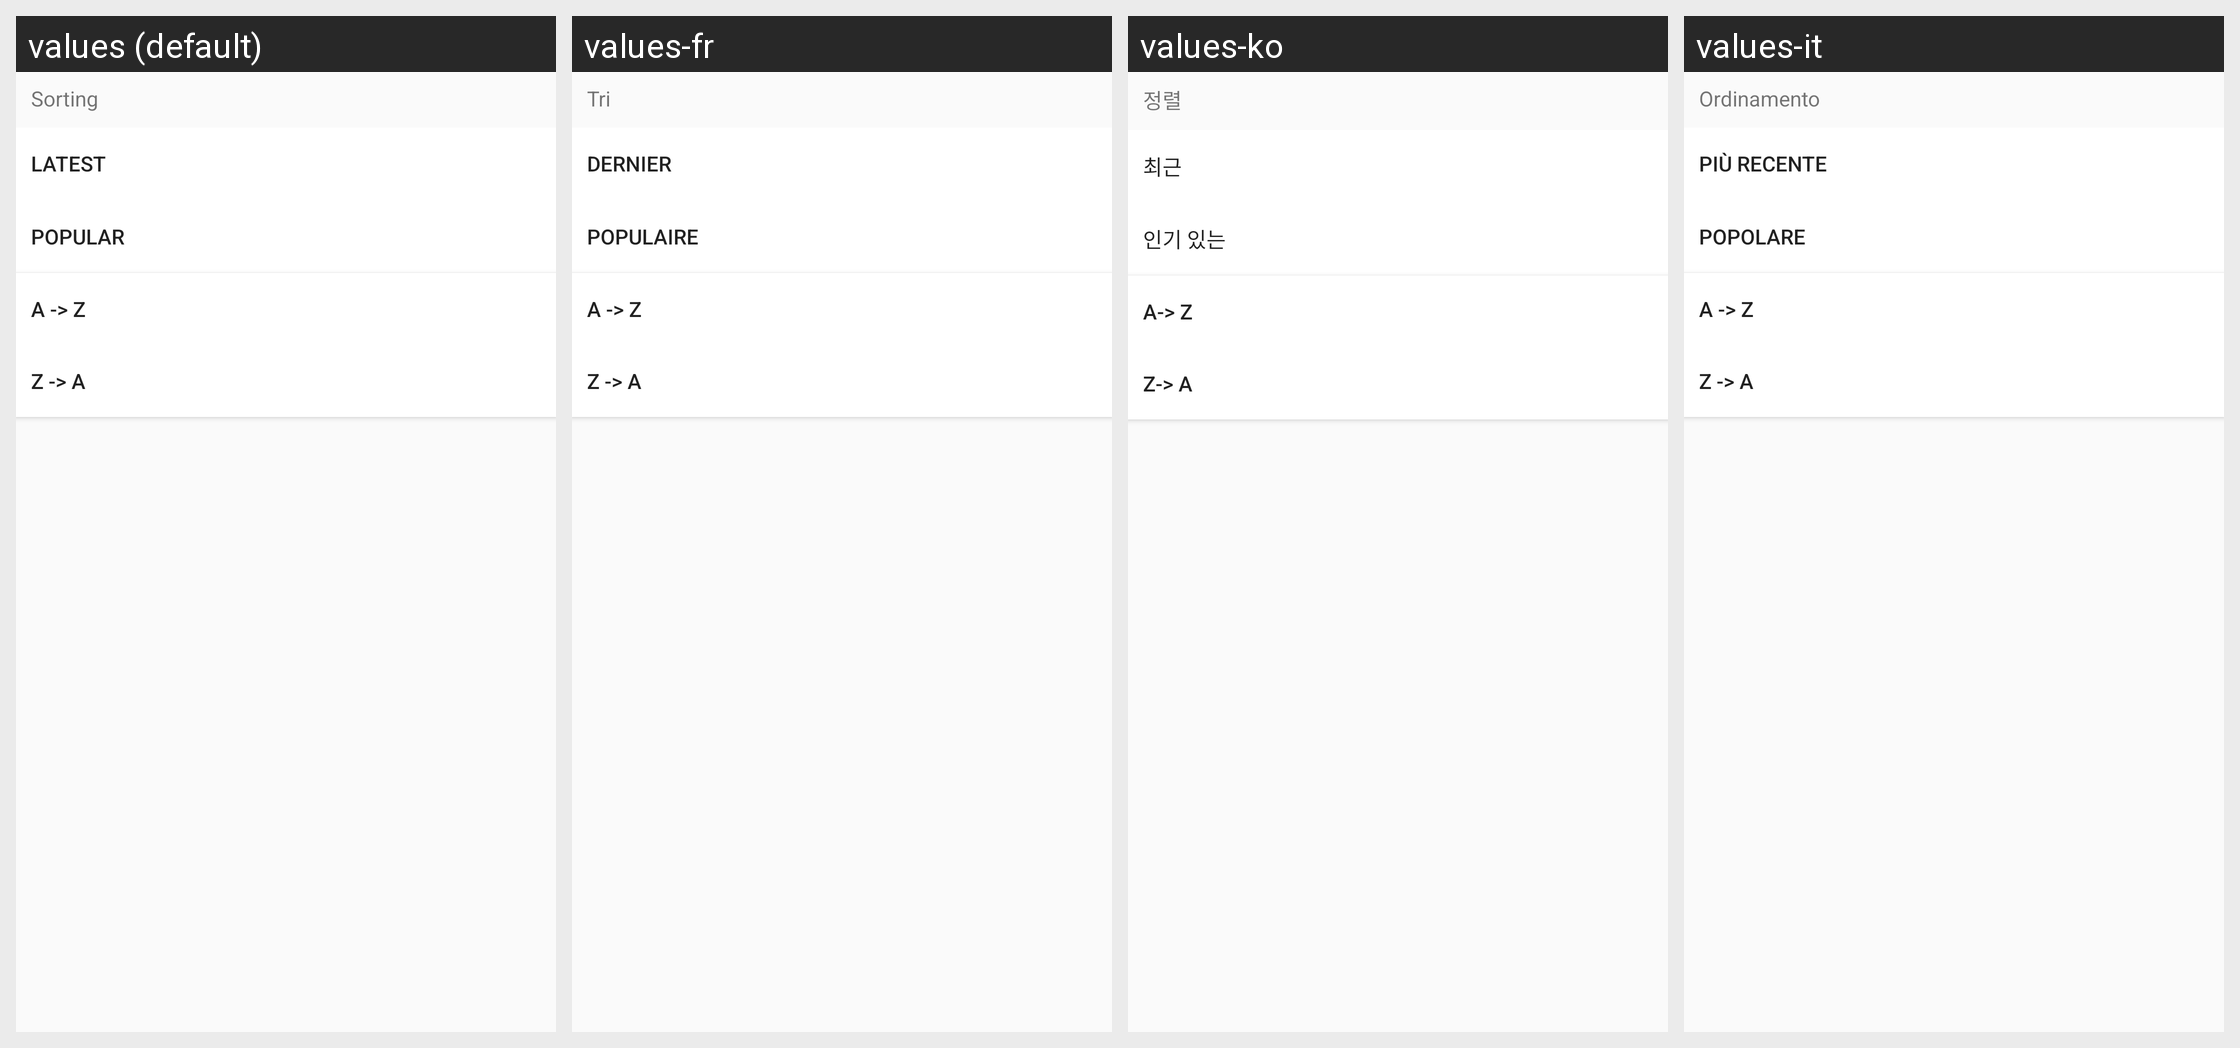

Strings drawn on this Android screen and how each of the app's shown locales translates them:
Android screen res/layout/bottom_box_layout.xml rendered under 4 locales, left to right: values (default), values-fr, values-ko, values-it. Device: Nexus 5 (rendered at 1080×1920; each locale shown at half size, 540×960, under a caption strip naming it); theme Base.PSTheme.
Other locales in the repository, not shown: values-ar, values-de, values-es, values-hi-rIN, values-in, values-ja, values-ms, values-pt, values-ru, values-th, values-tr, values-zh.
Strings drawn on this screen, with the default value and each locale's value (text and hints the layout hard-codes, and strings that could not be matched under every locale, appear in the picture but are not listed):

popular__m_mun
  values: Popular
  values-fr: Populaire
  values-ko: 인기 있는
  values-it: Popolare

recent__m_mun
  values: Latest
  values-fr: Dernier
  values-ko: 최근
  values-it: Più recente

char_asc__m_mun
  values: A -> Z
  values-fr: A -> Z
  values-ko: A-> Z
  values-it: A -> Z

char_desc__m_mun
  values: Z -> A
  values-fr: Z -> A
  values-ko: Z-> A
  values-it: Z -> A

dialog__title_m_mun
  values: Sorting
  values-fr: Tri
  values-ko: 정렬
  values-it: Ordinamento
